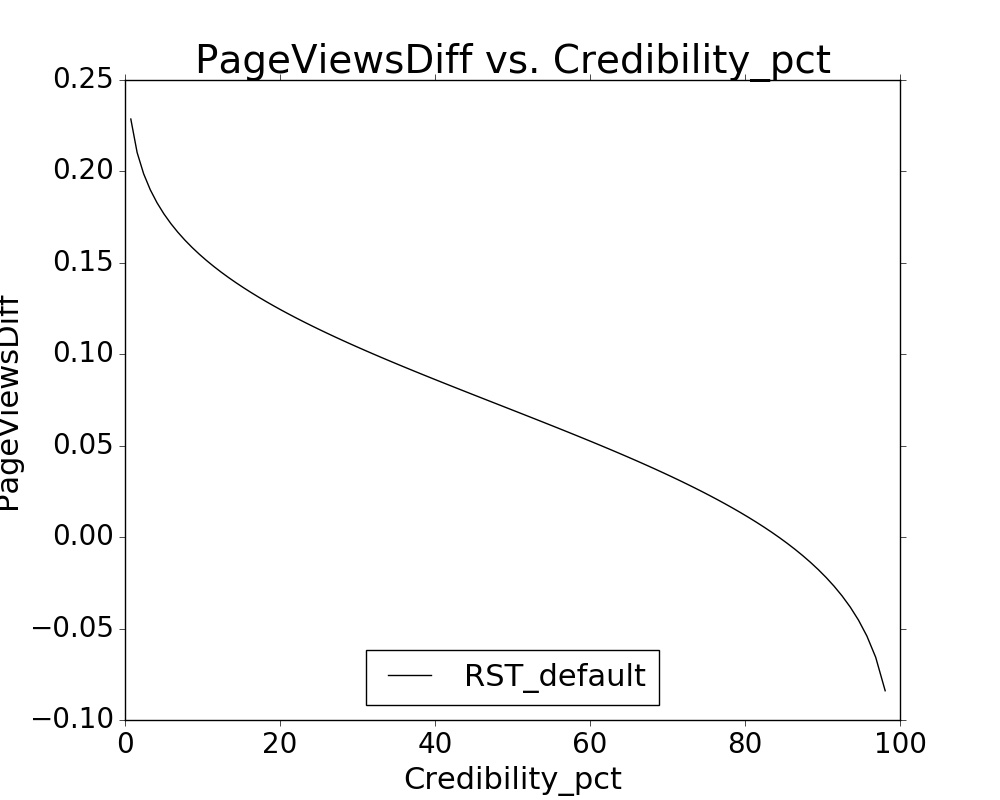

Data behind this chart, as committed beside it:
Credibility_pct, PageViewsDiff
98.09, -0.084
96.86, -0.06568
95.73, -0.05406
94.64, -0.04532
93.57, -0.0382
92.53, -0.03215
91.5, -0.02684
90.48, -0.02209
89.46, -0.01777
88.45, -0.01379
87.45, -0.01009
86.44, -0.006629
85.44, -0.003364
84.44, -0.0002678
83.45, 0.002681
82.45, 0.005502
81.45, 0.00821
80.46, 0.01082
79.46, 0.01333
78.46, 0.01577
77.47, 0.01814
76.47, 0.02044
75.47, 0.02268
74.47, 0.02487
73.48, 0.027
72.48, 0.0291
71.48, 0.03115
70.48, 0.03316
69.47, 0.03514
68.47, 0.03709
67.47, 0.03901
66.47, 0.0409
65.46, 0.04277
64.46, 0.04461
63.45, 0.04644
62.44, 0.04824
61.44, 0.05003
60.43, 0.0518
59.42, 0.05356
58.41, 0.0553
57.4, 0.05704
56.39, 0.05876
55.38, 0.06048
54.37, 0.06218
53.35, 0.06388
52.34, 0.06558
51.33, 0.06727
50.32, 0.06896
49.3, 0.07064
48.29, 0.07233
47.28, 0.07401
46.26, 0.0757
45.25, 0.07739
44.23, 0.07908
43.22, 0.08077
42.21, 0.08247
41.19, 0.08418
40.18, 0.0859
39.17, 0.08762
38.16, 0.08935
... 39 more rows
